Run: headless pygame with SDL's dummy video driver; simulated clock (each Clock.tick advances the game by its frame time, no real sleeping); random seed 0; keys injected as events and as key.get_pressed() state; no mouse input.
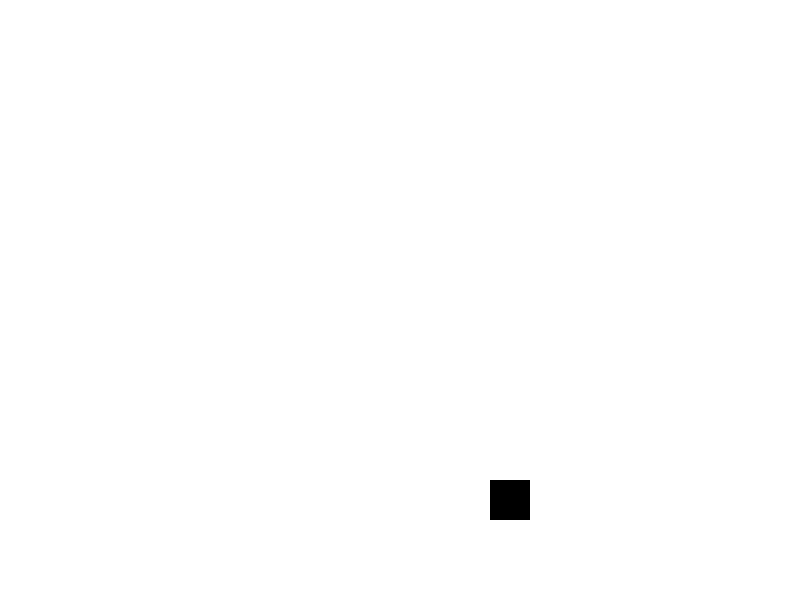
Frame 1 of 4 · flips 1–60 · no input
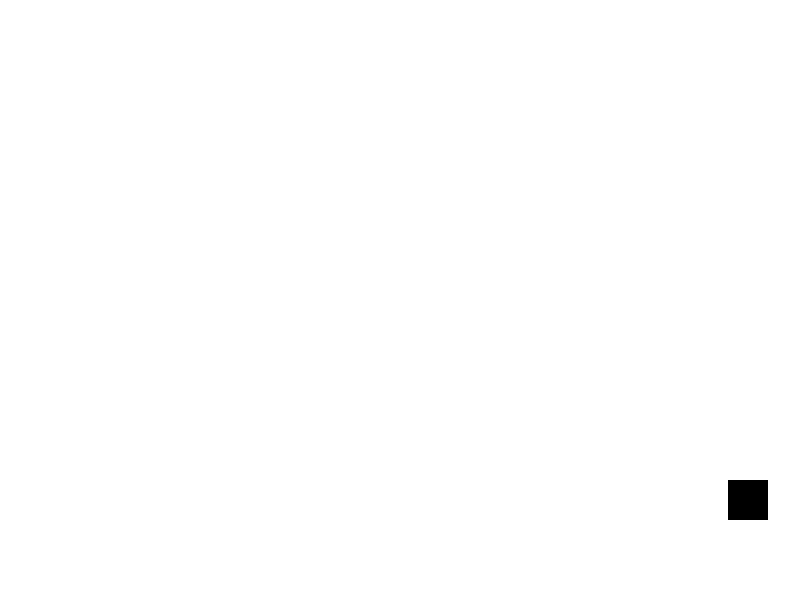
Frame 2 of 4 · flips 61–180 · tapped SPACE, RETURN · held RIGHT (→), D
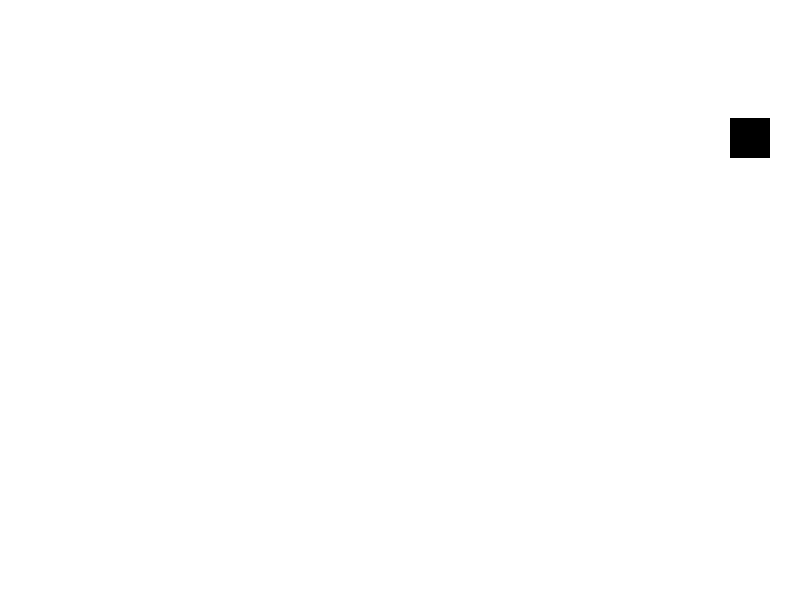
Frame 3 of 4 · flips 181–300 · held DOWN (↓), S
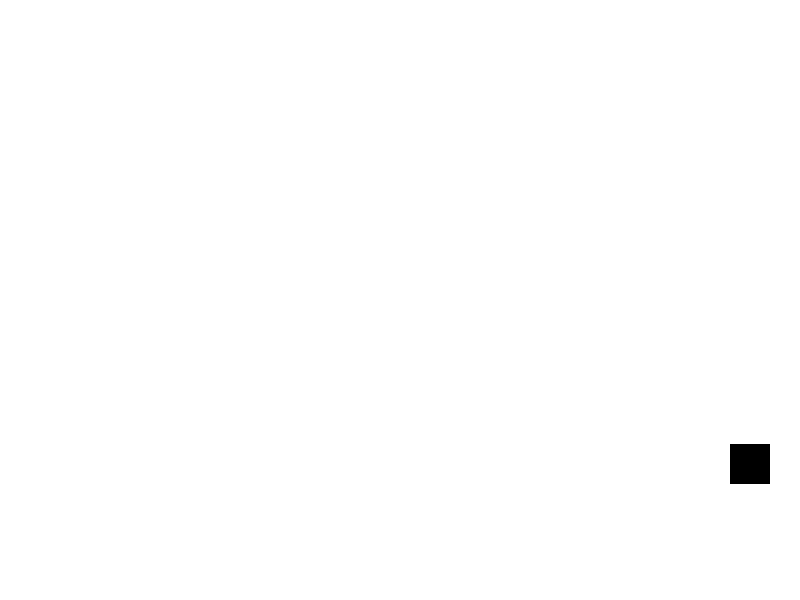
Frame 4 of 4 · flips 301–420 · held LEFT (←), A, UP (↑), W

The pygame program that drew these frames:

import pygame
from random import randint
##Colors
white = (255,255,255)
red = (255,0,0)
green = (0,255,0)
blue = (0,0,255)
black = (0,0,0)
##endColors
try:
    pygame.init()
except:
    print("O módulo pygame não foi iniciado corretamente.\n")
##Screen
large = 800
high = 600
##EndScreen
##SizeChar
size = 40
##EndSizeChar
##FuncTime
tokei = pygame.time.Clock()
##EndFuncTime
backgrd = pygame.display.set_mode((large,high))
pygame.display.set_caption("Bomberman genérico",)
def game():
    ##
 pos_x = randint(0,(large - size) / 10) * 10
 pos_y = randint(0,(high - size) / 10) * 10
 speed_x = 0
 speed_y = 0
 sair = True
 while sair:
    for event in pygame.event.get():
        if event.type == pygame.QUIT:
            sair = False
        if event.type == pygame.KEYDOWN:
            if event.key == pygame.K_LEFT:
                speed_y = 0
                speed_x = -2
            if event.key == pygame.K_RIGHT:
                speed_y = 0
                speed_x = 2
            if event.key == pygame.K_UP:
                speed_y = -2
                speed_x = 0
            if event.key == pygame.K_DOWN:
                speed_y = 2
                speed_x = 0
    backgrd.fill(white)
    pygame.draw.rect(backgrd, black, [pos_x,pos_y,size,size])
    pos_x+=speed_x
    pos_y+=speed_y
    tokei.tick(300)
    if pos_x > large:
        pos_x = 0
    if pos_x < 0:
        pos_x = large - size
    if pos_y >= high:
        pos_y = 0
    if pos_y < 0:
        pos_y = high - size
    ##
    pygame.display.update()

game()
